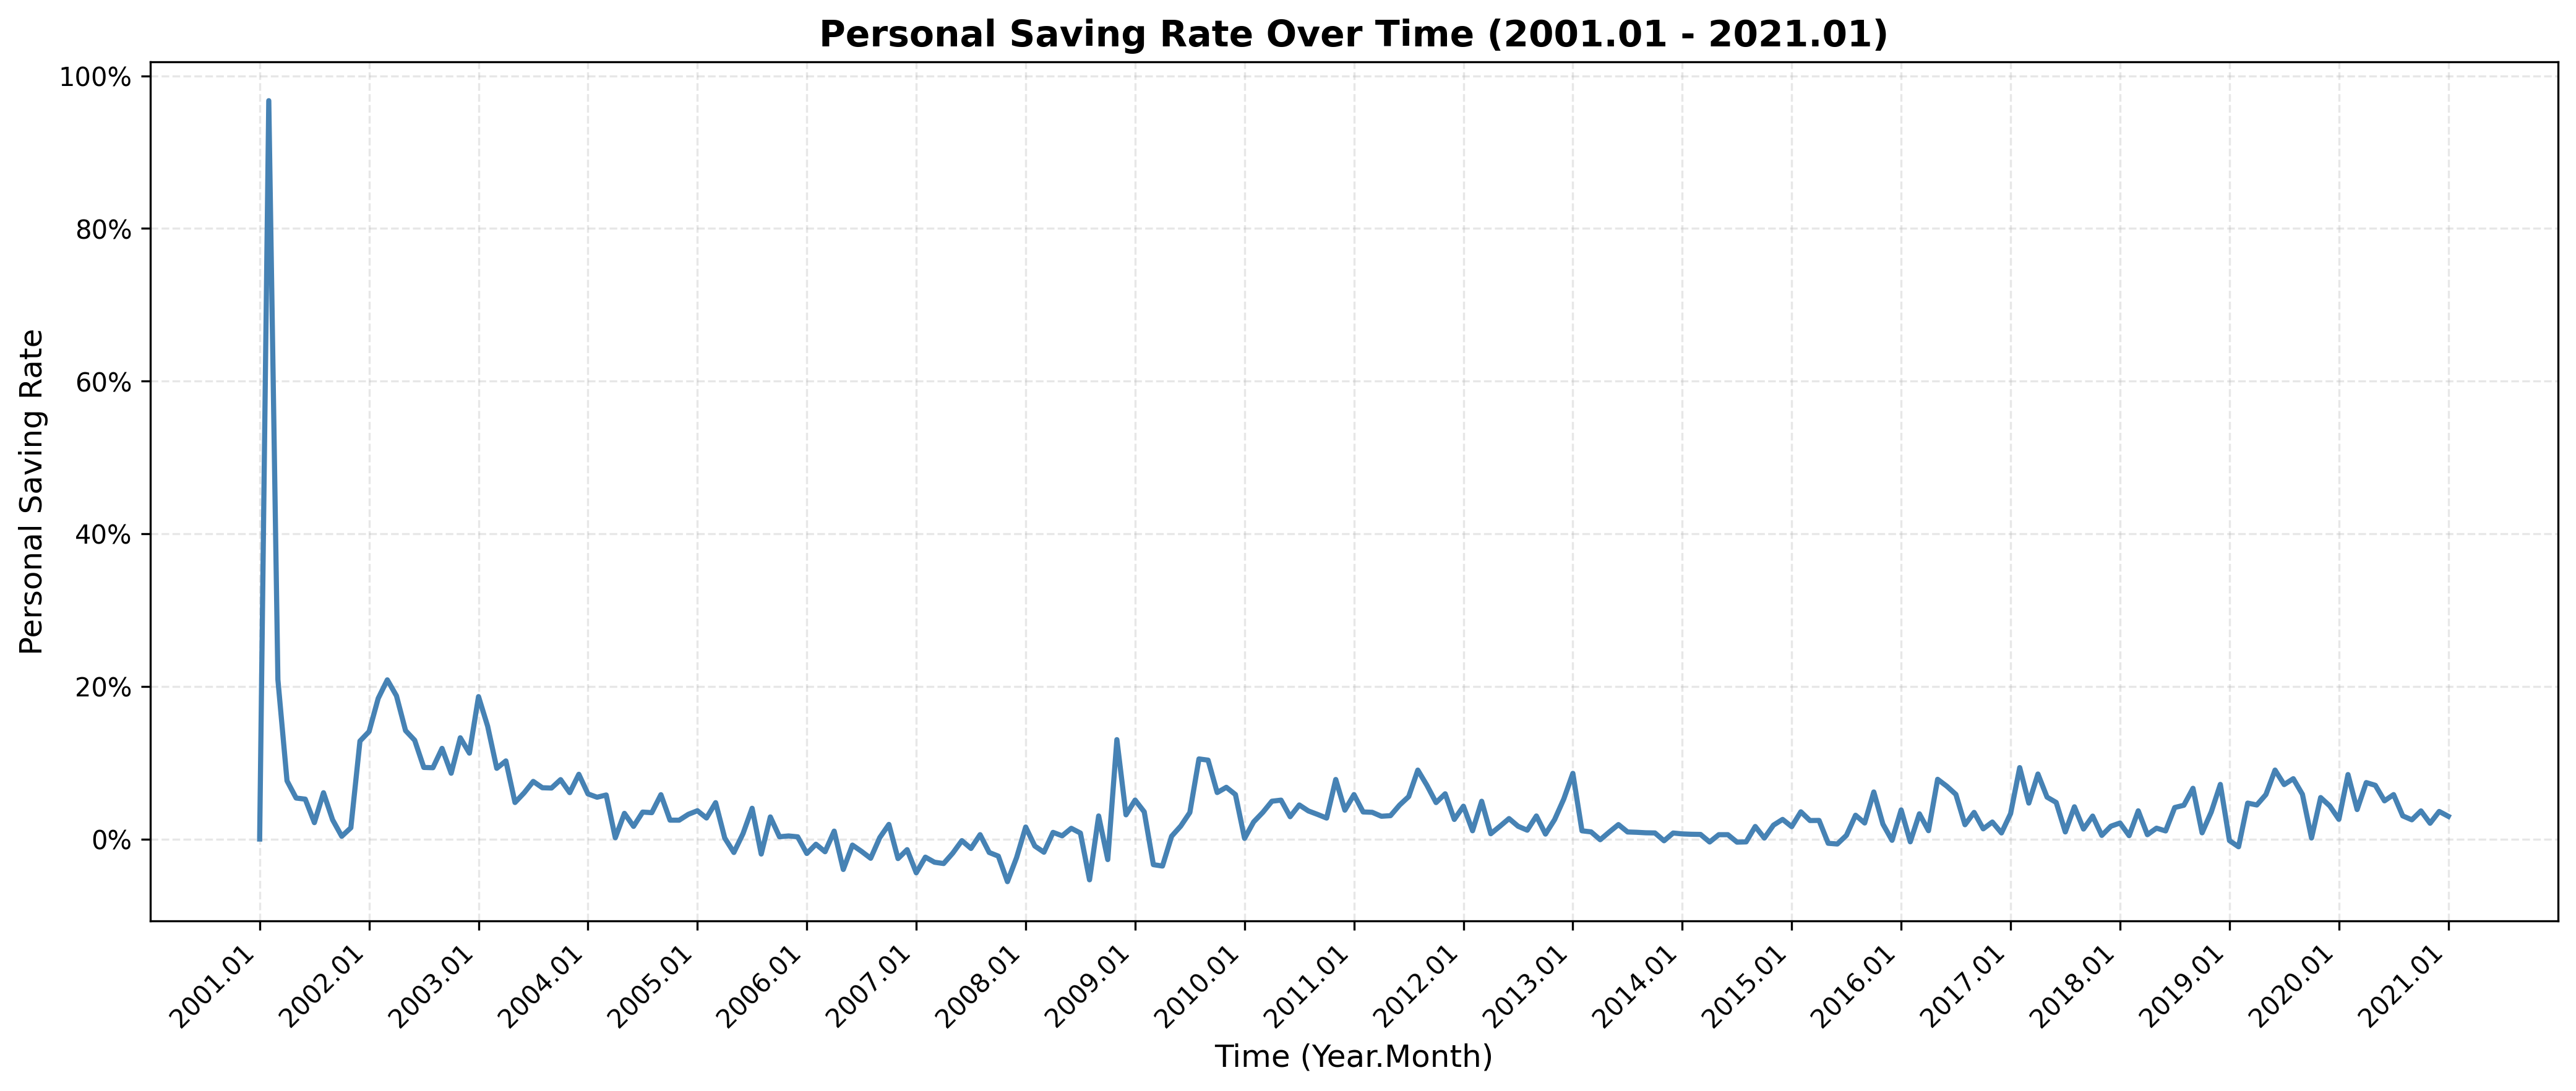

Values plotted in this chart, from the file beside it:
Month, Saving_Rate
2001, 0.0
2001, 0.9675
2001, 0.2089
2001, 0.07629
2001, 0.05368
2001, 0.05225
2001, 0.02147
2001, 0.06066
2001, 0.02513
2001, 0.003597
2001, 0.01471
2001, 0.1284
2002, 0.1409
2002, 0.1843
2002, 0.2086
2002, 0.1877
2002, 0.142
2002, 0.1294
2002, 0.0938
2002, 0.09343
2002, 0.1188
2002, 0.08619
2002, 0.1327
2002, 0.1126
2003, 0.1866
2003, 0.1479
2003, 0.09265
2003, 0.1023
2003, 0.04783
2003, 0.06049
2003, 0.07547
2003, 0.0672
2003, 0.0668
2003, 0.07783
2003, 0.06076
2003, 0.08484
2004, 0.05914
2004, 0.05475
2004, 0.05771
2004, 0.001635
2004, 0.03366
2004, 0.01657
2004, 0.03532
2004, 0.03454
2004, 0.05812
2004, 0.02473
2004, 0.02469
2004, 0.03233
2005, 0.03707
2005, 0.02755
2005, 0.04767
2005, 0.001297
2005, -0.01765
2005, 0.007006
2005, 0.04031
2005, -0.01968
2005, 0.02895
2005, 0.00295
2005, 0.004029
2005, 0.002876
... 181 more rows
